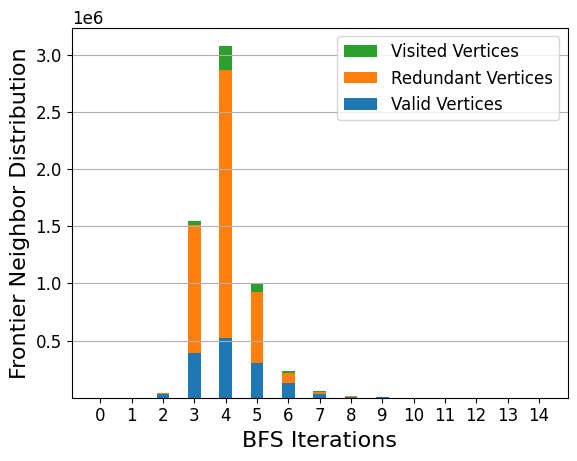

Recreate this plot in Python. (Note: this script raises an exception after producing the figure.)
#! /usr/bin/python

import matplotlib.pyplot as plt
import numpy as np
import matplotlib as mpl

mpl.style.use('default')
#plt.rc('font', size=SMALL_SIZE)          # controls default text sizes
plt.rc('axes', titlesize=16)     # fontsize of the axes title
plt.rc('axes', labelsize=16)    # fontsize of the x and y labels
plt.rc('xtick', labelsize=12)    # fontsize of the tick labels
plt.rc('ytick', labelsize=12)    # fontsize of the tick labels
plt.rc('legend', fontsize=12)    # legend fontsize


ax = plt.subplot(111)
#live journal
#youtube

ngb=(1, 55, 44993, 1541217, 3077978, 1003505, 231769, 56553, 14187, 3636, 1013, 228, 63, 39, 11)
ngb_remove_repeat_vertex = (1, 55, 33915, 421223, 739176, 390580, 141779, 35801, 8451, 2166, 536, 126, 45, 22, 3)
ngb_remove_frontier_vertex = (1, 55, 33891, 390685, 524356, 307317, 129643, 33527, 7994, 2053, 503, 115, 45, 20, 3)
bfs_level=('1', '2', '3', '4', '5', '6', '7', '8', '9', '10',
        '11', '12', '13', '14', '15')
# resource_bram={}
# resource_ff={}
# resource_lut={}
# resource_dsp={}
xdata=np.arange(len(bfs_level))
x0 = [None] * len(bfs_level) # visited memory access
x1 = [None] * len(bfs_level) # redundant memory access
x2 = [None] * len(bfs_level) # valid memory access
for i in range(0, len(bfs_level)):
    x2[i] = ngb_remove_frontier_vertex[i]
    x1[i] = ngb[i] - ngb_remove_repeat_vertex[i]
    x0[i] = ngb_remove_repeat_vertex[i] - ngb_remove_frontier_vertex[i]

b2 = plt.bar(xdata, x2, width=0.4, color='C0')
b1 = plt.bar(xdata, x1, width=0.4, color='C1', bottom=x2)
b0 = plt.bar(xdata, x0, width=0.4, color='C2', bottom=np.array(x1) + np.array(x2))
plt.xticks(xdata);
#plt.xticklabels(bfs_level)
#for tick in ax.get_xticklabels():
#    tick.set_rotation(45)

plt.ylabel('Frontier Neighbor Distribution')
plt.xlabel('BFS Iterations')
# ax.set_title('memory bandwidth with random access')
ax.yaxis.grid(which='major')
#plt.grid(True)
#plt.show()
#ymin, ymax = ax.get_ylim();

#ay = ax.twinx()
#frontier_size=(1, 1, 54, 33890, 390632, 495648, 158941, 41349, 10692, 2665, 774, 171, 35, 26, 11 )
#ay.plot(xdata, frontier_size, 'go-', label='Frontier Size')
#ay.semilogy(burst_len, transfer_amount, 'ro')
#ay.set_ylabel('Frontier Size')
#ay.set_ylim(ymin, ymax)

#lx, labelx = ax.get_legend_handles_labels()
#ly, labely = ay.get_legend_handles_labels()
#ay.legend(lx + ly, labelx + labely, loc='right')

plt.legend([b0, b1, b2],
        ['Visited Vertices', 'Redundant Vertices', 'Valid Vertices'],
        fontsize=12,
        loc='best')

#plt.set_size_inches(8, 6)
plt.savefig("../neighbor_vertex.pdf", bbox_inches='tight')

